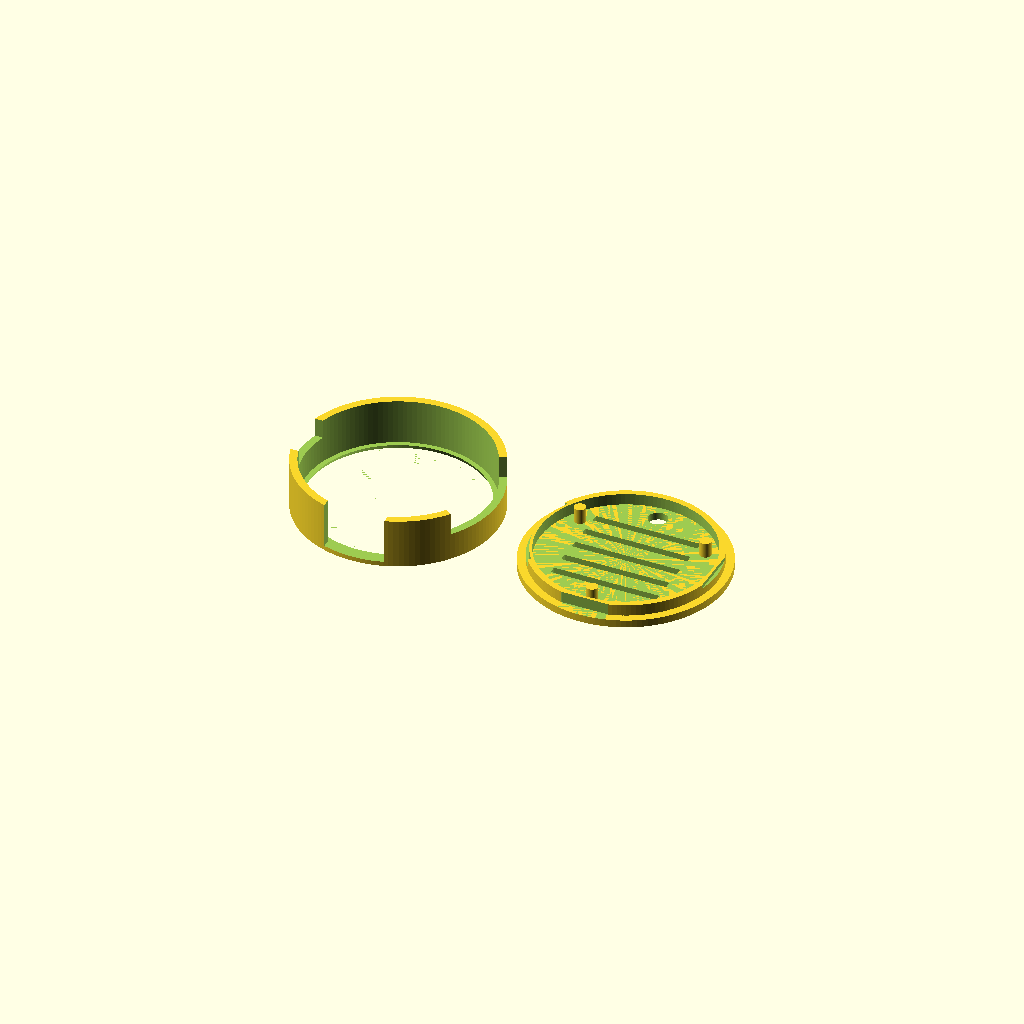
Cell 1 — every parameter at its default value.
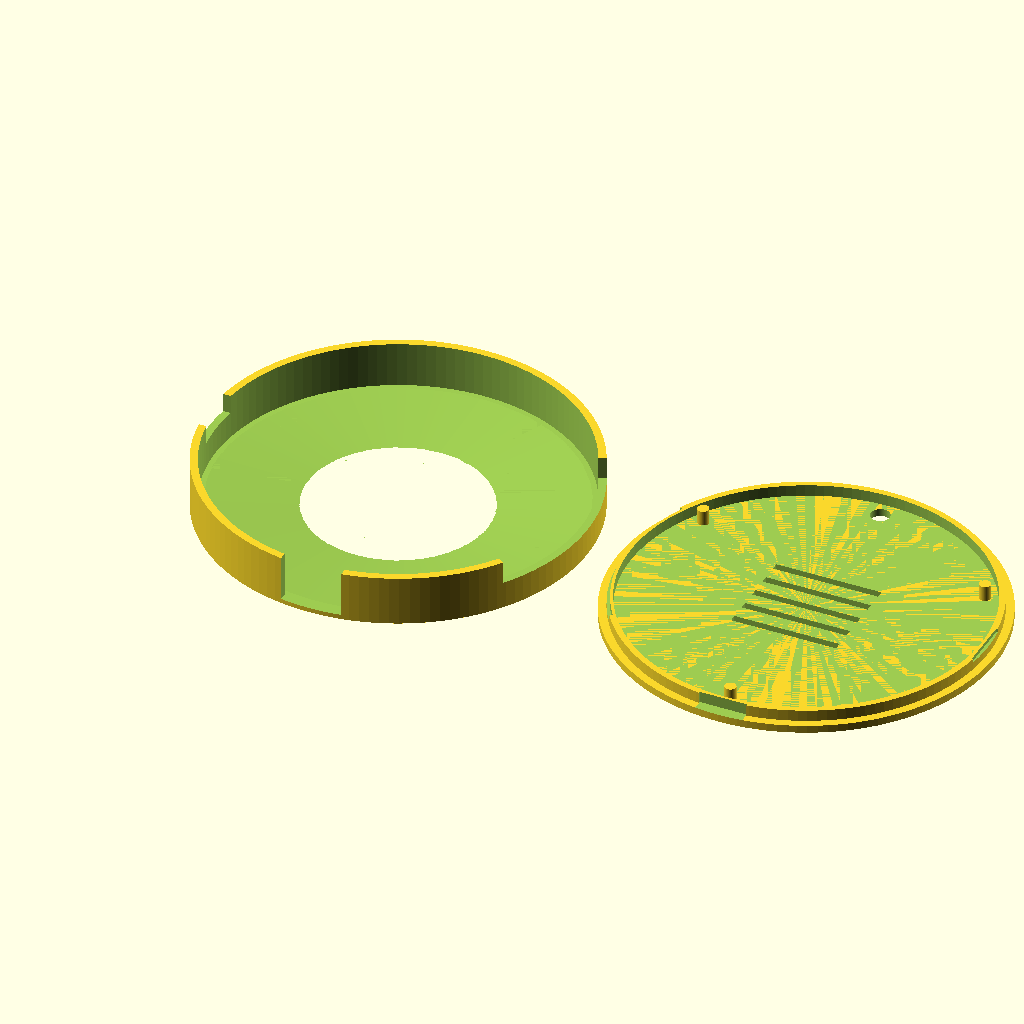
Cell 2 — lcd_d set to 96.16, the other parameters unchanged.
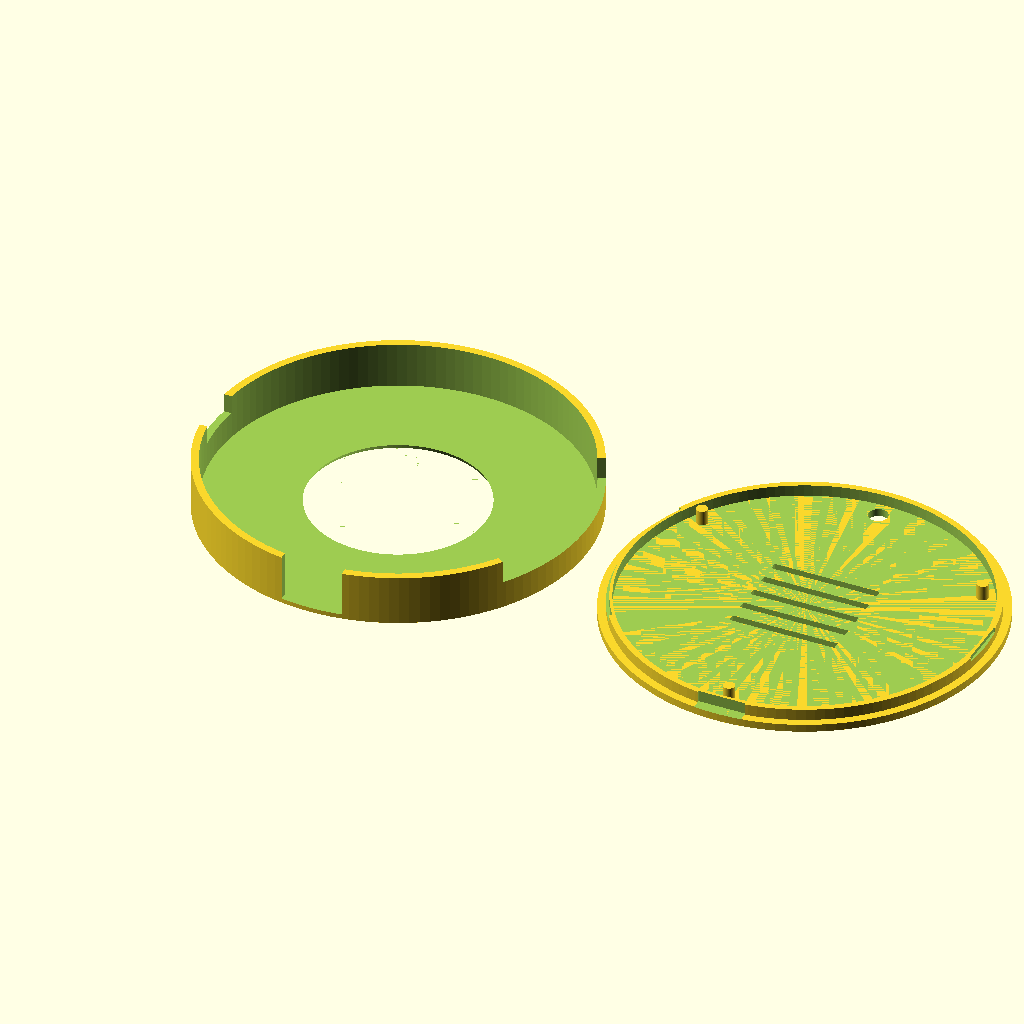
Cell 3 — pcb_d set to 95.72, the other parameters unchanged.
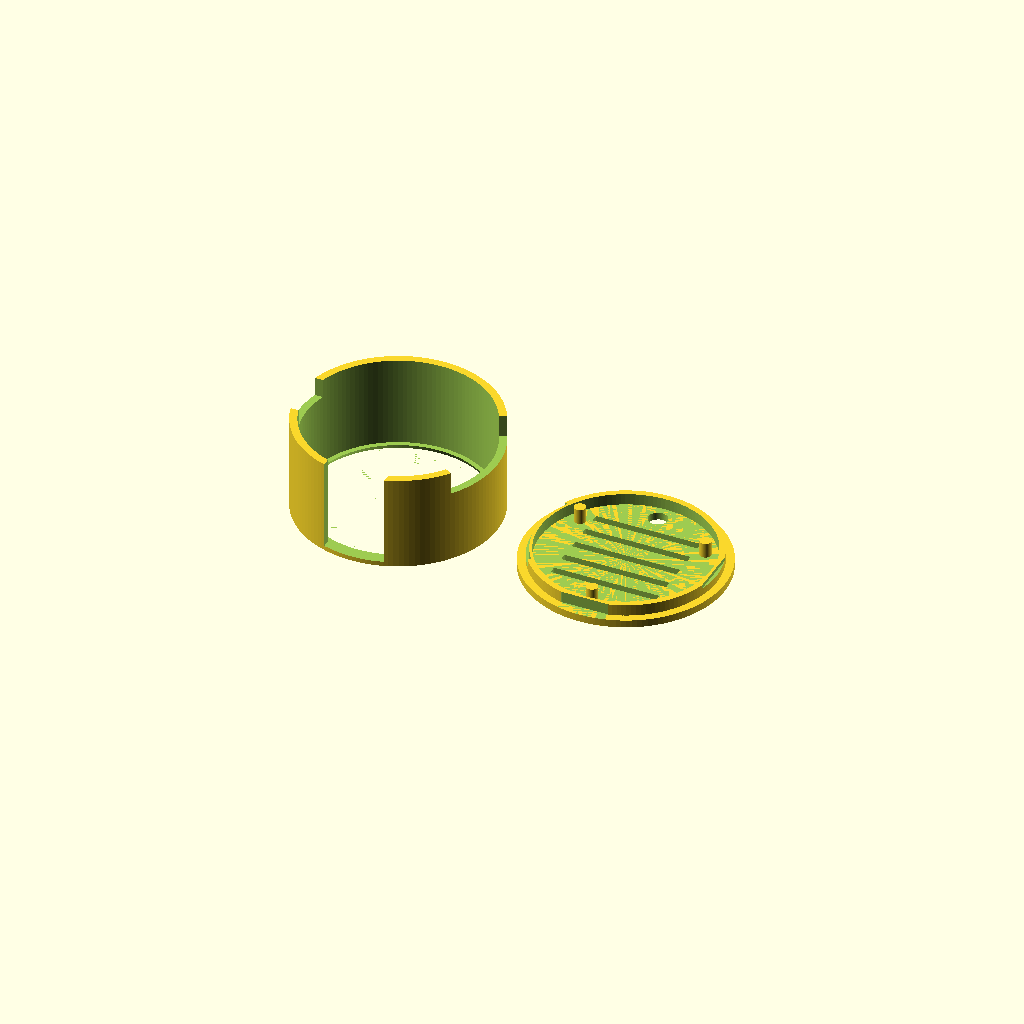
Cell 4 — module_ep set to 24, the other parameters unchanged.
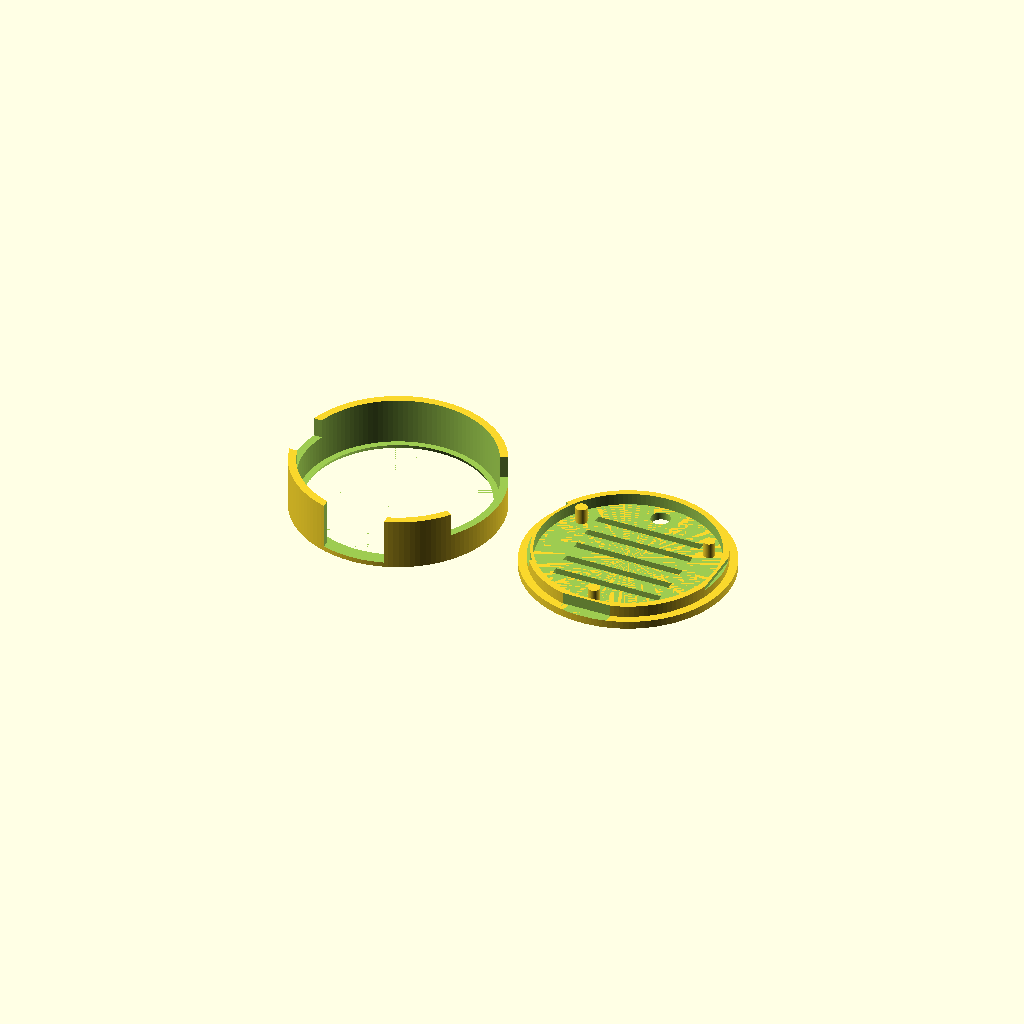
Cell 5 — jeu set to 0.6, the other parameters unchanged.
One fixed orthographic camera (rotation 55°, 0°, 25°; colour scheme Cornfield) for every cell.
Source of the model, impression3d/boitier-esp32-s3-lcd-1.85/boitier.scad:
// Boîtier pour Waveshare ESP32-S3-LCD-1.85 (écran rond)
// Cotes reprises du plan constructeur (mm). Vue de face : écran vers soi.
// Pièce = "face" (coque avant) ou "dos" (couvercle arrière) ou "les_deux" (aperçu)
piece = "les_deux";

/* ---- Module (plan Waveshare) ---- */
lcd_d        = 48.08;  // diamètre hors tout de l'écran
actif_d      = 45.68;  // zone visible
pcb_d        = 47.86;  // diamètre du PCB
// !!! À MESURER : épaisseur totale verre -> dos des composants
module_ep    = 12.0;

/* ---- Réglages boîtier ---- */
jeu     = 0.3;    // jeu autour du module
paroi   = 2.0;
levre   = 1.2;    // épaisseur de la lèvre avant
recouv  = 1.0;    // la lèvre recouvre le bord noir de l'écran
fond    = 2.0;    // épaisseur du couvercle arrière
emboit  = 3.0;    // profondeur d'emboîtement du couvercle
$fn = 128;

int_d   = max(lcd_d, pcb_d) + 2*jeu;
ext_d   = int_d + 2*paroi;
hauteur = levre + module_ep;   // hauteur de la coque avant

/* ---- Découpes (ouvertes vers l'arrière, tolèrent l'épaisseur) ---- */
// angle 0 = droite (vue de face), 90 = haut, -90 = bas
module encoche(angle, largeur, z_debut) {
    rotate([0,0,angle])
        translate([int_d/2 - 1, -largeur/2, z_debut])
            cube([paroi + 3, largeur, 100]);
}
module decoupes() {
    // USB-C en bas, centré (place pour la fiche)
    encoche(-90, 12.5, levre + module_ep - 7);
    // Boutons PWR / BOOT / RST : côté droit vu de face
    rotate([0,0,-3]) for (a=[-30:3:28]) encoche(a, 3, levre + module_ep - 6);
    // Lecteur microSD : côté gauche vu de face
    encoche(180, 14, levre + module_ep - 5);
}

/* ---- Coque avant ---- */
module face() {
    difference() {
        cylinder(d=ext_d, h=hauteur);
        // logement du module
        translate([0,0,levre]) cylinder(d=int_d, h=hauteur);
        // fenêtre écran avec chanfrein
        translate([0,0,-0.01]) cylinder(d1=actif_d - 2*recouv + 2*levre + 1.2,
                                         d2=lcd_d - 2*recouv, h=levre + 0.02);
        // poche pour la nappe (FPC) en bas de l'écran
        translate([-8, -int_d/2 - 2.2, levre]) cube([16, 4, hauteur]);
        decoupes();
    }
}

/* ---- Couvercle arrière (emboîtement à friction) ---- */
module dos() {
    difference() {
        union() {
            cylinder(d=ext_d, h=fond);
            // anneau d'emboîtement
            translate([0,0,fond]) difference() {
                cylinder(d=int_d - 0.25, h=emboit);
                cylinder(d=int_d - 0.25 - 3.2, h=emboit + 1);
            }
            // 3 picots qui plaquent le PCB contre la lèvre
            for (a=[30,150,270]) rotate([0,0,a]) translate([int_d/2 - 5,0,fond])
                cylinder(d=3, h=emboit + 1);
        }
        // mêmes encoches que la coque (vu de dos, donc miroir en X)
        translate([0,0,fond]) mirror([1,0,0])
            translate([0,0,-(levre + module_ep - 7)]) decoupes();
        // aération (fentes)
        for (y=[-12:6:12]) translate([-14, y - 1, -1]) cube([28, 2, fond + 2]);
        // passage de câble (batterie / haut-parleur)
        translate([0, int_d/2 - 6, -1]) cylinder(d=5, h=fond + 2);
    }
}

if (piece == "face") face();
else if (piece == "dos") dos();
else {
    face();
    translate([ext_d + 8, 0, 0]) dos();
}
Parameter table extracted from the source (name, type, default, range or options):
piece: string, default "les_deux"
lcd_d: number, default 48.08
actif_d: number, default 45.68
pcb_d: number, default 47.86
module_ep: number, default 12
jeu: number, default 0.3
paroi: number, default 2
levre: number, default 1.2
recouv: number, default 1
fond: number, default 2
emboit: number, default 3
